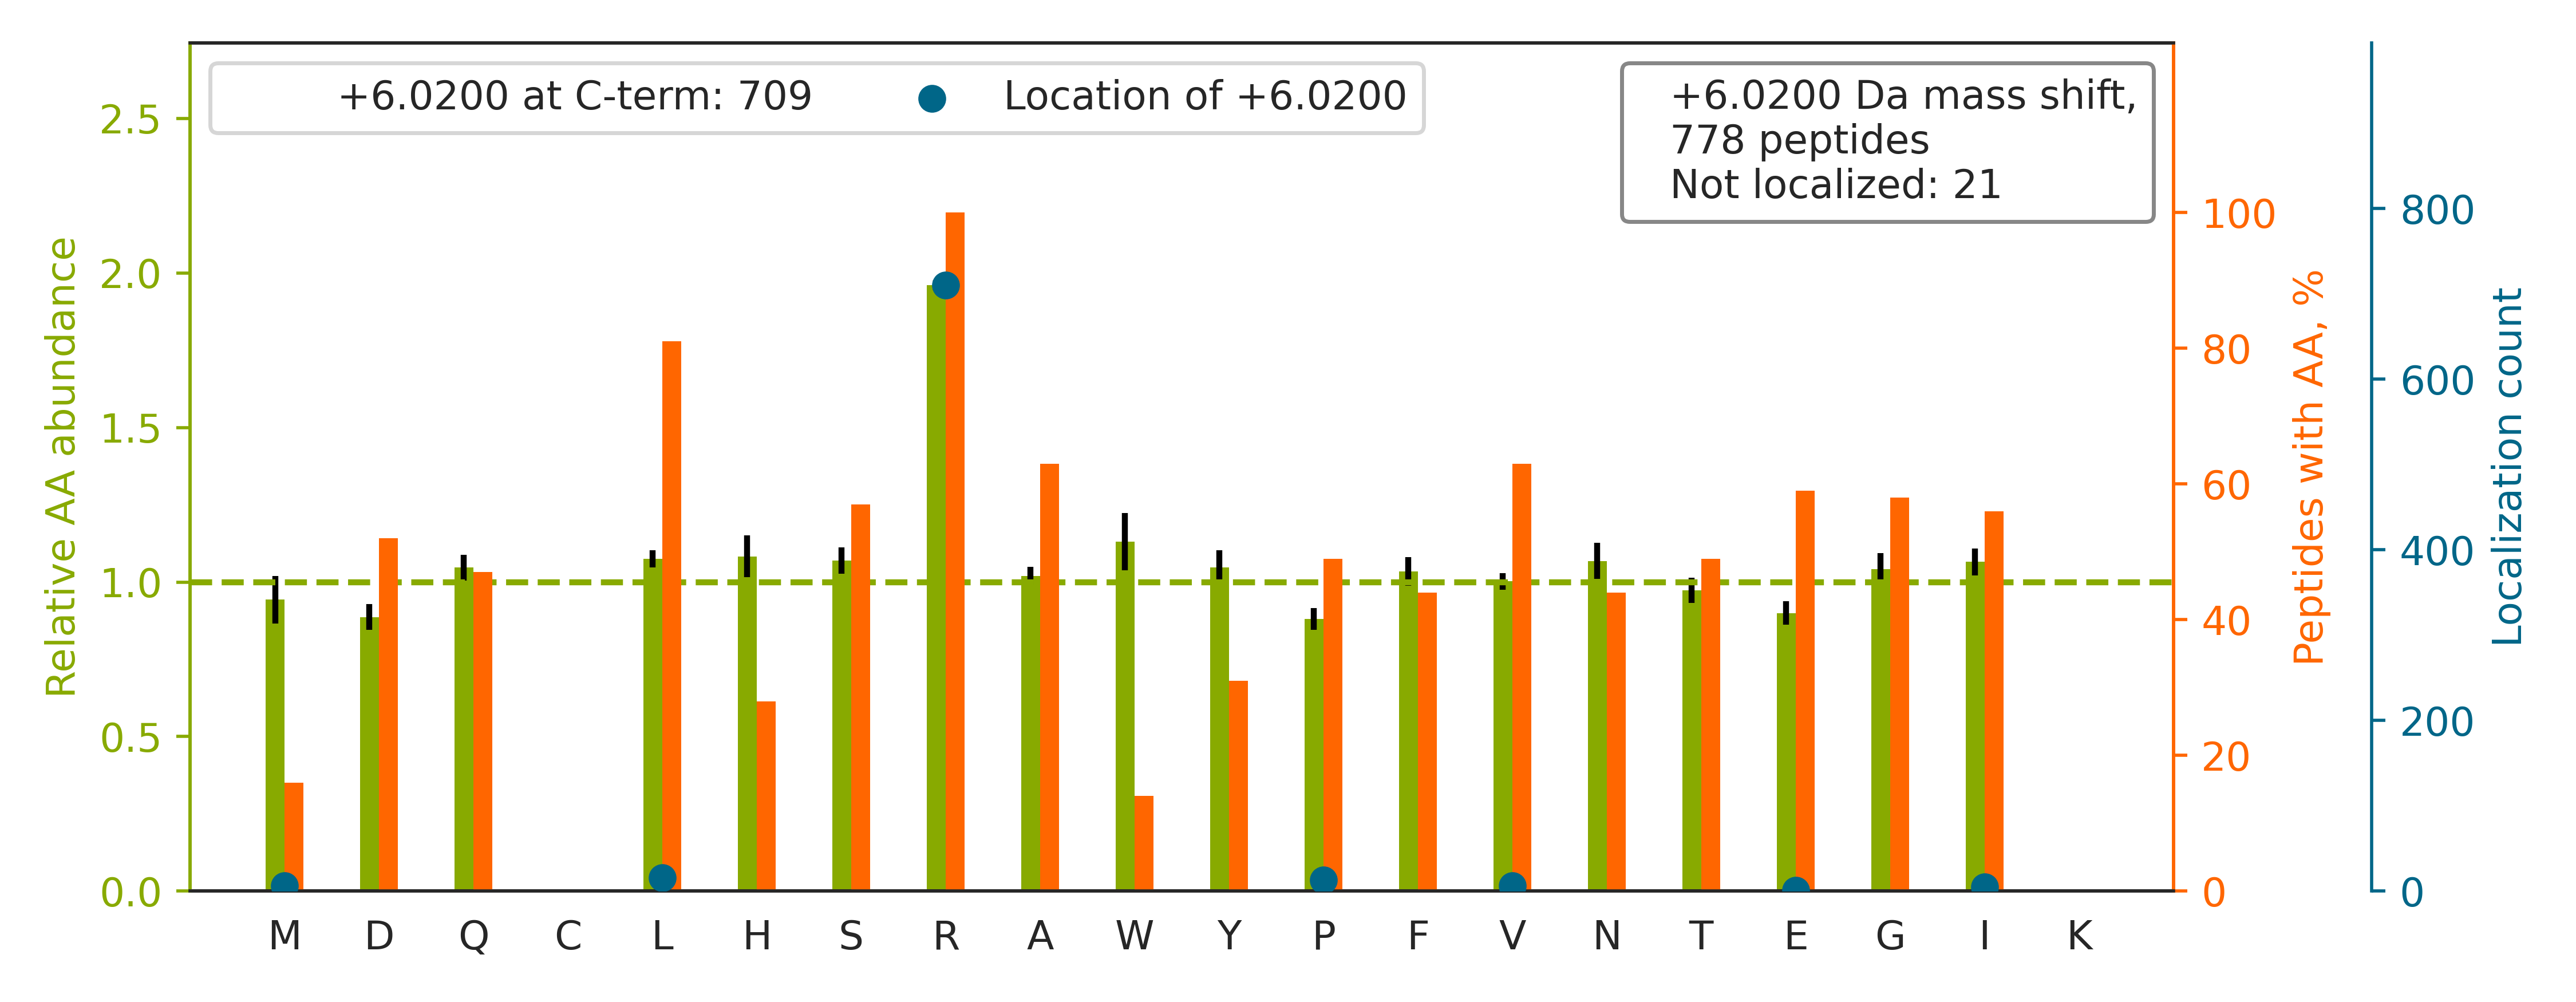

The file beside this chart, header and first rows:
top isoform	localization score	spectrum
R.NMGGPYGGGNYGPGGSGGSGGYGGR[+6].S	1	QEXI22200.15264.15264.2
R.GPSAGGGPGSGTSPQVEWTAR[+6].R	1	QEXI22200.18041.18041.2
K.AYSDPSTGEPATYGELQQR[+6].C	0.9998	QEXI22200.18785.18785.2
R.LHLSGIDANPNALFPPVEFPAPR.G		QEXI22200.45693.45693.2
K.DFSALESQLQDTQELLQEENR[+6].Q	0.8574	QEXI22200.49725.49725.2
R.ATQQQHDFTLTQTADGR[+6].S	1	QEXI22200.9426.9426.2
K.FVVDLSDQVAPTDIEEGMR[+6].V	0.01037	QEXI22200.41905.41905.2
R.GTGGVDTAATGGVFDISNLDR[+6].L	0.9438	QEXI22200.36529.36529.2
R.DASVAEAWLLGQEPYLSSR[+6].E	0.9996	QEXI22200.48728.48728.2
R.LVSPGSANETSSILVESV[+6]TR.S	0.9969	QEXI22200.32500.32500.2
K.AENNSEVGASGYGVPGPTWDR[+6].G	0.9997	QEXI22200.26422.26422.2
R.FAQHGTFEYEYSQR[+6].W	1	QEXI22200.12469.12469.2
R.GNFGGSFAGSFGGAGGHAPGVAR[+6].K	0.9999	QEXI22200.21603.21603.2
K.VASLIGVEGGHSIDSSLGVLR[+6].A	0.9557	QEXI22200.33619.33619.2
R.AEDGSVIDYELIDQDAR[+6].D	1	QEXI22200.33514.33514.2
K.DLYANTVLSGGTTMYPGIADR[+6].M	0.9998	QEXI22200.42522.42522.2
K.SVNESLNNLFITEEDYQALR[+6].T	0.9394	QEXI22200.42305.42305.2
K.VQGSDSDEEVVVATTR[+6].I	1	QEXI22200.14187.14187.2
R.NSNLVGAAHEELQQSR[+6].I	1	QEXI22200.11037.11037.2
K.HTIAVVWGGVNIPHSPYR[+6].V	0.9241	QEXI22200.27248.27248.3
K.MAGNEYVGFSNATFQSER[+6].E	0.01019	QEXI22200.26918.26918.2
R.GITINAAHVEYSTAAR[+6].H	0.9996	QEXI22200.16450.16450.2
K.ASAFNSWFENAEEDLTDPVR[+6].C	0.9359	QEXI22200.47360.47360.2
R.GNAGQSNYGFANSAMER[+6].I	0.9393	QEXI22200.14624.14624.2
K.QQLSAEELDAQLDAYNAR[+6].M	1	QEXI22200.30743.30743.2
K.TESAVSQMQSVIELGR[+6].V	0.9315	QEXI22200.33553.33553.2
K.VLAGETLSVNDPPDVLDR[+6].Q	0.996	QEXI22200.34121.34121.2
R.QGVQVQVSTSNISSLEGAR[+6].G	0.968	QEXI22200.26334.26334.2
R.VSQMLILTPFQGQGHGAQLLETVHR[+6].Y	0.9921	QEXI22200.35891.35891.4
K.LQDFNVGDYIEAVLDR[+6].N	0.9956	QEXI22200.54112.54112.2
R.NDLSPASSGNAVYDFFIGR[+6].E	0.9432	QEXI22200.45173.45173.2
R.SLGGDVASDGDFLIFEGNR[+6].Y	0.9955	QEXI22200.41934.41934.2
K.FAGGDYTTTIEAFISASGR[+6].A	1	QEXI22200.47122.47122.2
K.VGSSGDIALHINP[+6]R.M	0.9914	QEXI22200.15007.15007.2
K.FGVEQDVDMVFASFIR[+6].K	0.9253	QEXI22200.55370.55370.2
K.ATENDIYNFFSPLNPVR[+6].V	0.9245	QEXI22200.46894.46894.2
R.FGGNPGGFGNQGGFGNSR[+6].G	1	QEXI22200.18503.18503.2
R.ESTGAQVQVAGDMLPNSTER[+6].A	0.9302	QEXI22200.24486.24486.2
K.AHGGYSVFAGVGER[+6].T	0.921	QEXI22200.13204.13204.2
-.GQNDLMGTAEDFADQFLR[+6].V	0.9308	QEXI22200.52622.52622.2
K.GVGIISEGNETVEDIAAR[+6].L	0.9997	QEXI22200.30465.30465.2
R.YDAFGEDSSSAMGVENR[+6].A	0.936	QEXI22200.21738.21738.2
K.VVQVSAGDSHTAALTDDGR[+6].V	1	QEXI22200.11903.11903.3
R.YHTSQSGDEMTSLSEYVSR[+6].M	0.9894	QEXI22200.21335.21335.3
K.APVPGTPDSL[+6]SSGSSR.D	0.9993	QEXI22200.13873.13873.2
K.LQMEAPHIIVGTP[+6]GR.V	1	QEXI22200.24654.24654.2
K.TLVSTVGSMVFNEGEAQR[+6].L	0.9938	QEXI22200.36060.36060.2
R.QIIQQNPSLLPALLQQIGR[+6].E	0.9937	QEXI22200.49233.49233.2
R.SVGGSGGGSFGDNLVTR[+6].S	0.9966	QEXI22200.17906.17906.2
R.TSIDAYDNFDNISLAQR[+6].L	0.9996	QEXI22200.34424.34424.2
R.SLEQNIQLPAALLSR[+6].F	0.9191	QEXI22200.39910.39910.2
R.ISMSHEEEPLGTAGPLALAR[+6].D	0.9197	QEXI22200.28606.28606.3
R.NTVVLFVPQQEAWVVER[+6].M	0.9382	QEXI22200.43210.43210.2
K.HLEINPDHPIVETLR[+6].Q	0.9384	QEXI22200.21118.21118.2
R.YMIGVTYGGDDIPLSPYR[+6].I	0.9341	QEXI22200.41269.41269.2
R.QSSATSSFGGLGGGSVR[+6].F	0.9388	QEXI22200.15116.15116.2
R.EAQAALAEAQEDLESER[+6].V	0.9247	QEXI22200.24973.24973.2
K.GFVPSPTSQPGGHESLVDR[+6].W	0.9999	QEXI22200.18991.18991.3
R.HDADGQATLLNLLLR[+6].N	0.8933	QEXI22200.41864.41864.3
K.AYGDFAWSNPLHPDIFPGLR[+6].K	0.9419	QEXI22200.46054.46054.3
... 718 more rows
